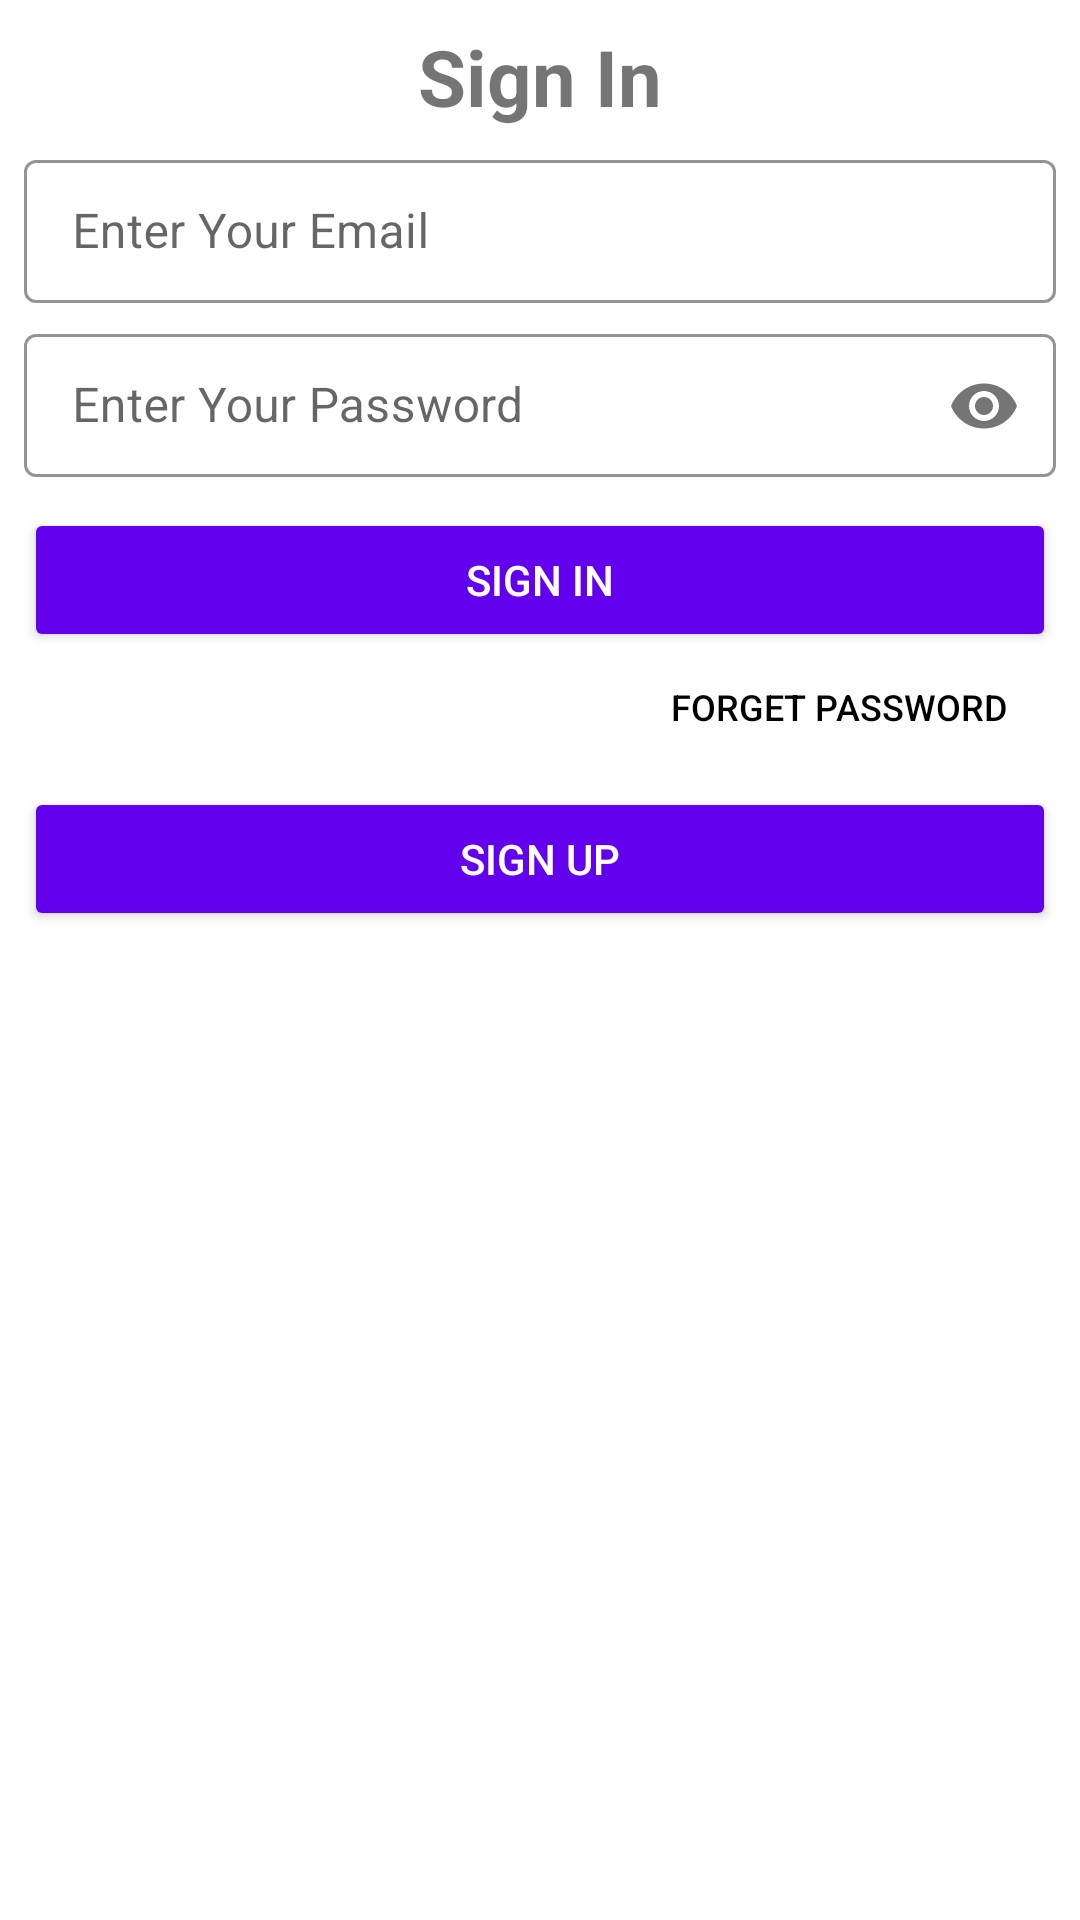

This screen was rendered from an Android layout file. Write that file and the resources it references.
<!-- AndroidManifest.xml: application theme Theme.HiveLearners2 -->
<!-- res/layout/activity_sign_in.xml -->
<?xml version="1.0" encoding="utf-8"?>
<LinearLayout xmlns:android="http://schemas.android.com/apk/res/android"
    xmlns:app="http://schemas.android.com/apk/res-auto"
    xmlns:tools="http://schemas.android.com/tools"
    android:layout_width="match_parent"
    android:layout_height="match_parent"
    android:orientation="vertical"
    tools:context=".MainActivity">


    <LinearLayout
        android:layout_width="match_parent"
        android:layout_height="wrap_content"
        android:orientation="vertical"
        android:padding="8dp"
        android:gravity="center">

        <TextView
            android:layout_width="wrap_content"
            android:layout_height="wrap_content"
            android:layout_gravity="center"
            android:layout_marginBottom="5dp"
            android:text="Sign In"
            android:textSize="26sp"
            android:textStyle="bold" />



        <com.google.android.material.textfield.TextInputLayout
            style="@style/Widget.MaterialComponents.TextInputLayout.OutlinedBox.Dense"
            android:layout_width="match_parent"
            android:layout_height="wrap_content"
            android:hint="Enter Your Email"
            app:boxStrokeColor="@color/black">

            <EditText
                android:id="@+id/signin_email_et"
                android:layout_width="match_parent"
                android:layout_height="wrap_content"
                android:drawableStart="@drawable/ic_baseline_email_24"
                android:drawablePadding="4dp"
                tools:ignore="SpeakableTextPresentCheck" />
        </com.google.android.material.textfield.TextInputLayout>

        <com.google.android.material.textfield.TextInputLayout
            style="@style/Widget.MaterialComponents.TextInputLayout.OutlinedBox.Dense"
            android:layout_width="match_parent"
            android:layout_height="wrap_content"
            android:layout_marginTop="5dp"
            android:hint="Enter Your Password"
            app:boxStrokeColor="@color/black"
            app:boxStrokeWidth="1dp"
            app:passwordToggleEnabled="true">

            <EditText
                android:id="@+id/signin_pass_et"
                android:layout_width="match_parent"
                android:layout_height="wrap_content"
                android:drawableStart="@drawable/ic_baseline_lock_24"
                android:drawablePadding="4dp"
                android:inputType="textPassword"
                tools:ignore="SpeakableTextPresentCheck,SpeakableTextPresentCheck" />
        </com.google.android.material.textfield.TextInputLayout>


        <com.google.android.material.button.MaterialButton
            android:id="@+id/signin_btn"
            style="@style/Widget.AppCompat.Button"
            android:layout_width="match_parent"
            android:layout_height="wrap_content"
            android:layout_gravity="center"
            android:layout_marginTop="10dp"
            android:backgroundTint="#2196F3"
            android:text="Sign In"
            android:textColor="@color/white"
            app:cornerRadius="4dp" />

        <com.google.android.material.button.MaterialButton
            android:id="@+id/forget_pass_btn"
            style="@style/Widget.AppCompat.Button.Borderless"
            android:layout_width="wrap_content"
            android:layout_height="35dp"
            android:layout_gravity="right"
            android:background="@color/white"
            android:text="Forget Password"
            android:textColor="@color/black"
            android:textSize="12sp"
            app:backgroundTint="@null"
            tools:ignore="TouchTargetSizeCheck" />

        <com.google.android.material.button.MaterialButton
            android:id="@+id/signup_btn"
            style="@style/Widget.AppCompat.Button"
            android:layout_width="match_parent"
            android:layout_height="wrap_content"
            android:layout_gravity="center"
            android:layout_marginTop="10dp"
            android:backgroundTint="#2196F3"
            android:text="Sign Up"
            android:textColor="@color/white"
            app:cornerRadius="4dp" />
    </LinearLayout>
</LinearLayout>
<!-- resources referenced by this layout -->
<resources>
  <style name="Theme.HiveLearners2" parent="Theme.MaterialComponents.Light.DarkActionBar">
          
          <item name="colorPrimary">@color/purple_500</item>
          <item name="colorPrimaryDark">@color/purple_700</item>
          <item name="colorAccent">@color/teal_200</item>
          
      </style>
  <!-- not gathered from this repository: default colours our renderer supplied (Android Studio template values) -->
  <color name="purple_500">#FF6200EE</color>
  <color name="purple_700">#FF3700B3</color>
  <color name="teal_200">#FF03DAC5</color>
  <color name="black">#FF000000</color>
  <color name="white">#FFFFFFFF</color>
</resources>
